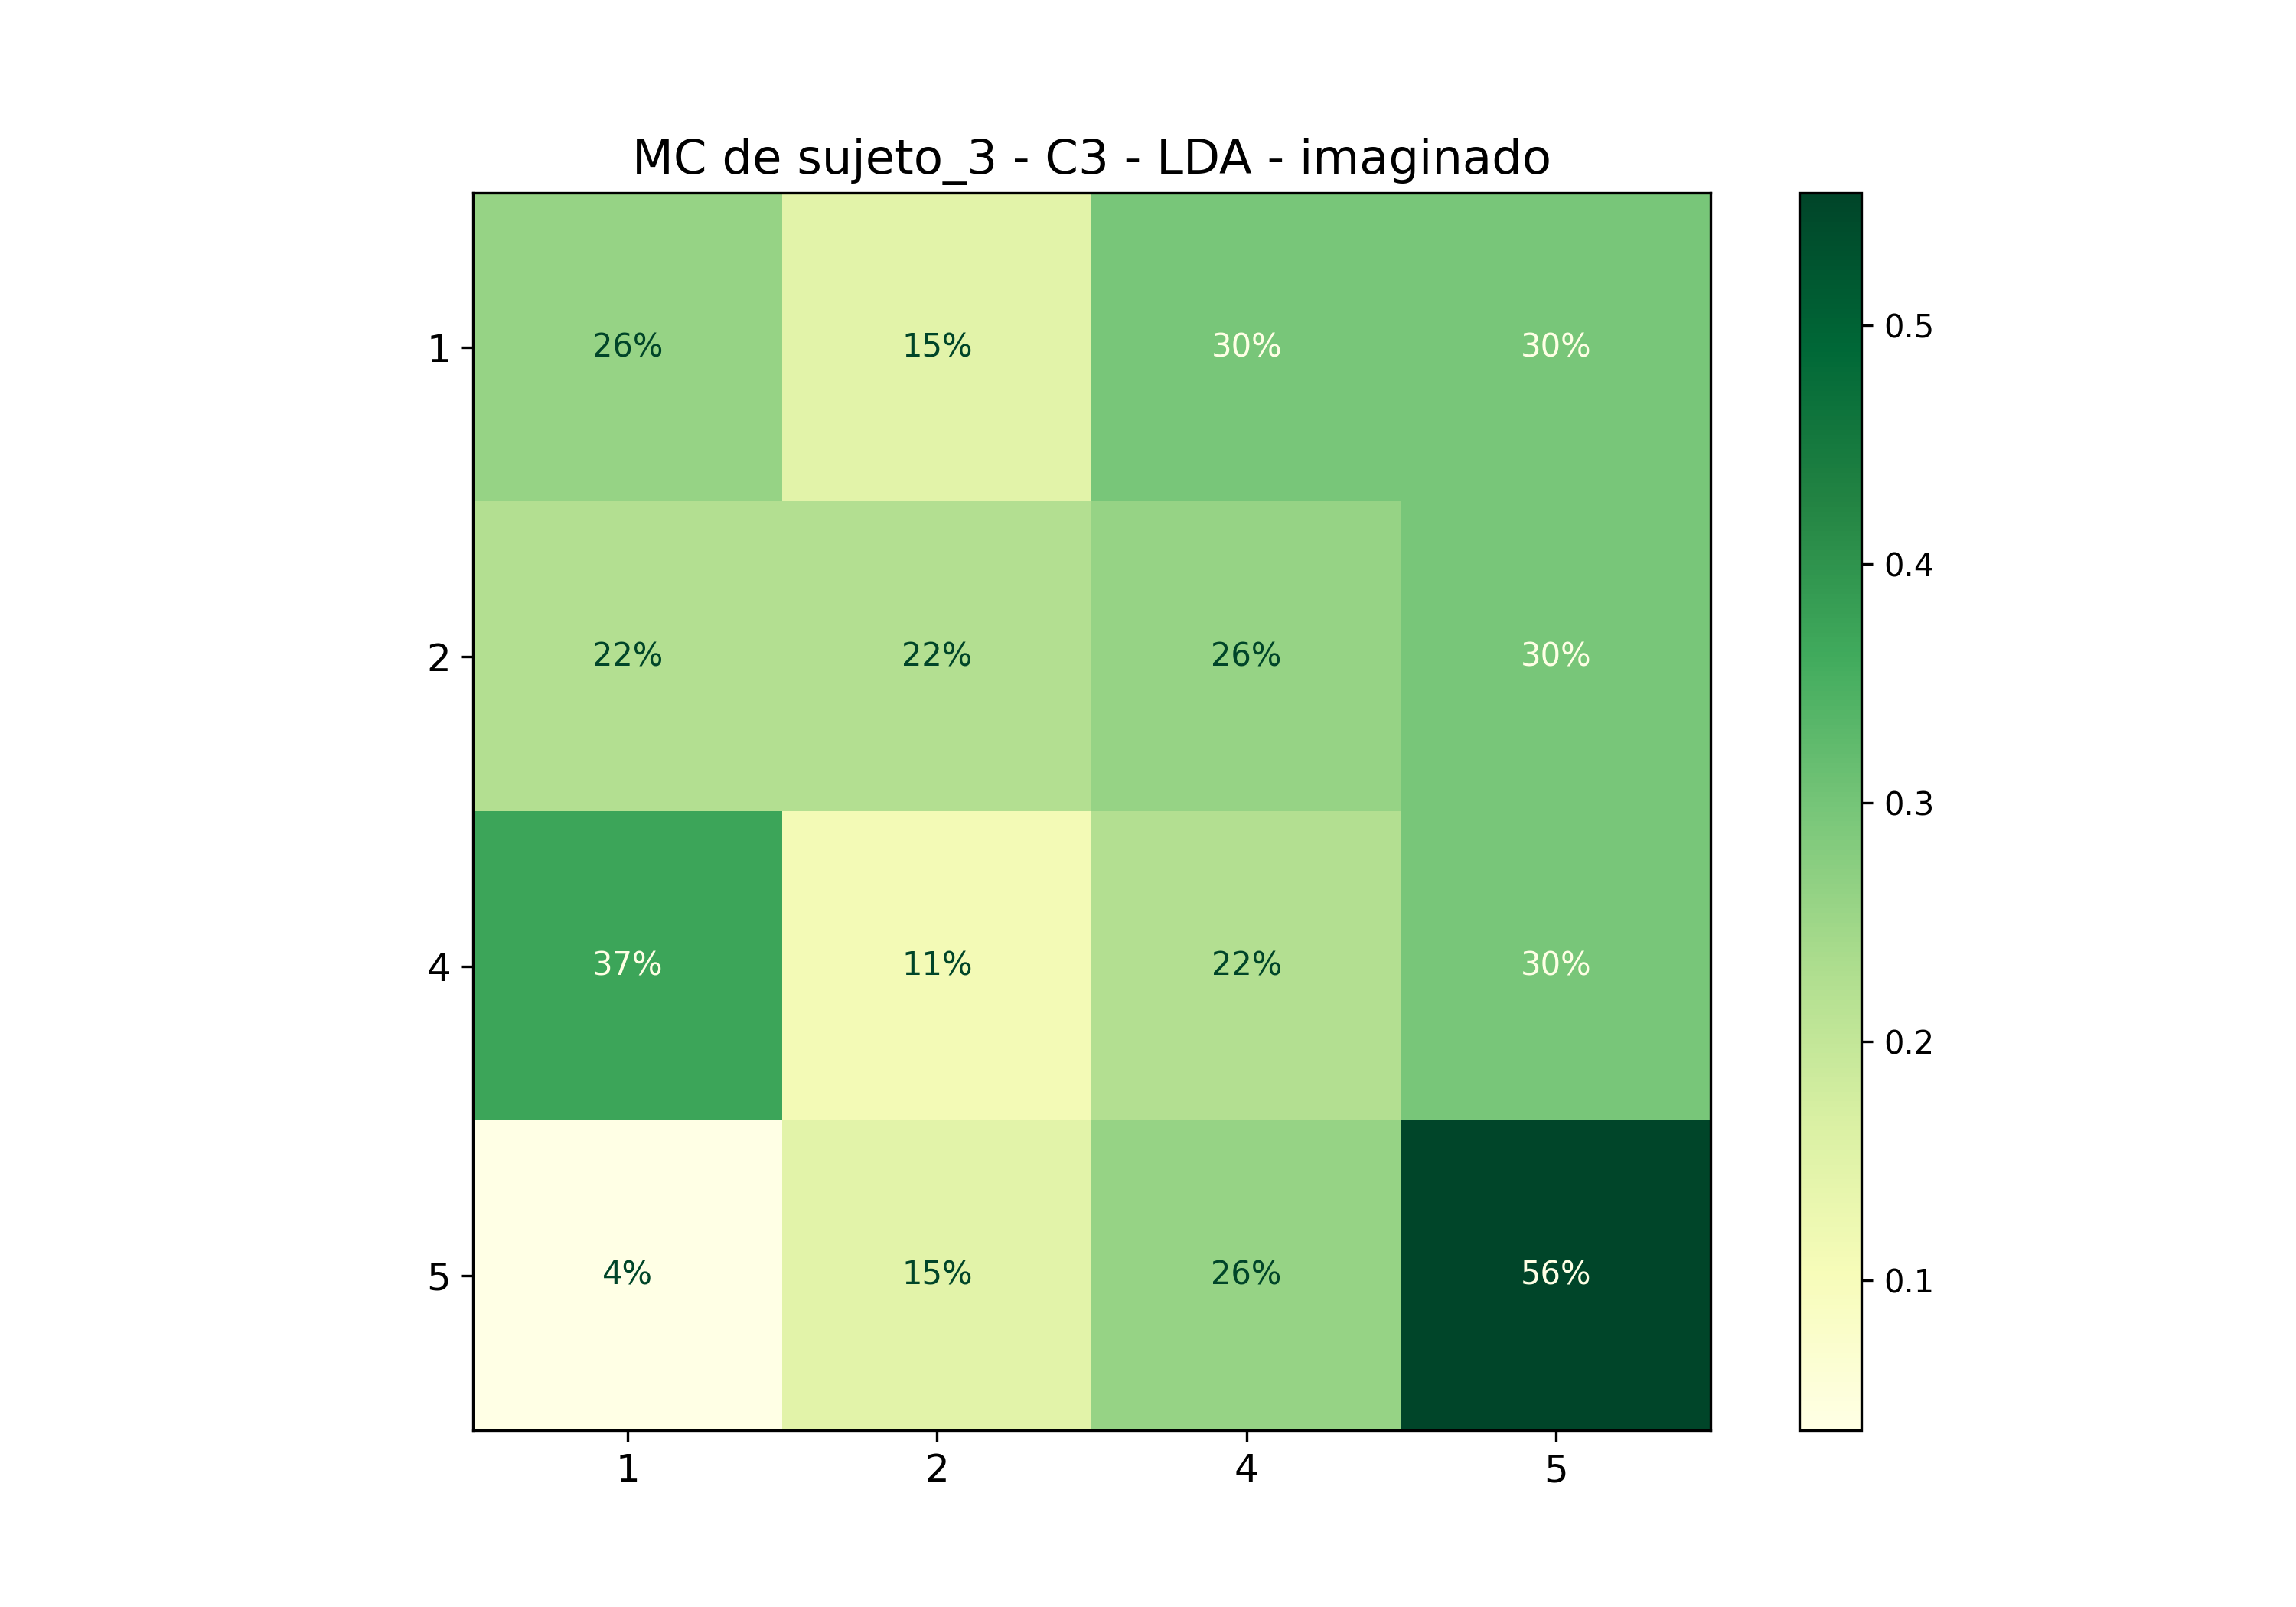

The data file committed next to this chart (first rows):
; 1; 2; 4; 5
1; 0,25925925925925924; 0,14814814814814814; 0,2962962962962963; 0,2962962962962963
2; 0,2222222222222222; 0,2222222222222222; 0,25925925925925924; 0,2962962962962963
4; 0,37037037037037035; 0,1111111111111111; 0,2222222222222222; 0,2962962962962963
5; 0,037037037037037035; 0,14814814814814814; 0,25925925925925924; 0,5555555555555556
